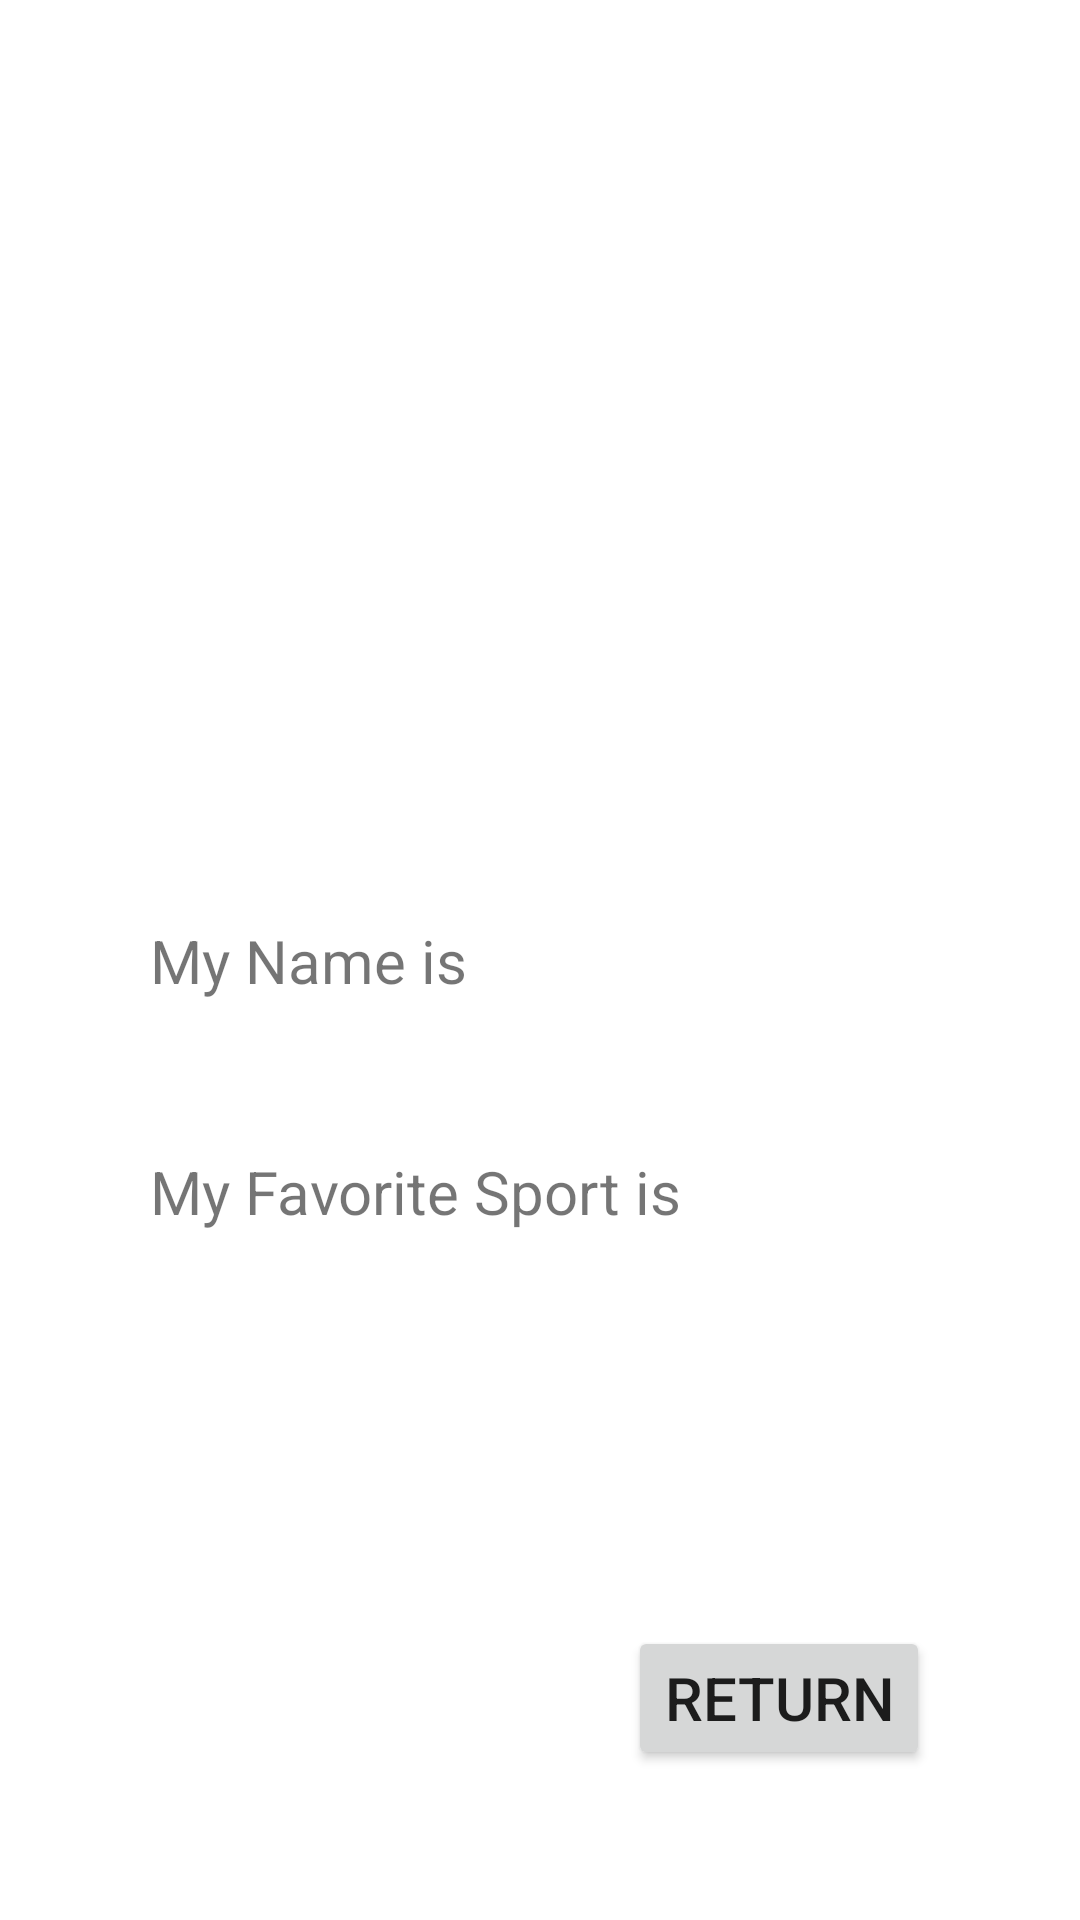

Here is an Android app screen rendered from its layout file. Give the layout XML and the strings, colors and styles it references.
<!-- AndroidManifest.xml: application theme Theme.SportPreference -->
<!-- res/layout/activity_second.xml -->
<?xml version="1.0" encoding="utf-8"?>
<androidx.constraintlayout.widget.ConstraintLayout xmlns:android="http://schemas.android.com/apk/res/android"
    xmlns:app="http://schemas.android.com/apk/res-auto"
    xmlns:tools="http://schemas.android.com/tools"
    android:layout_width="match_parent"
    android:layout_height="match_parent"
    tools:context=".SecondActivity">

    <TextView
        android:id="@+id/lblName"
        android:layout_width="wrap_content"
        android:layout_height="wrap_content"
        android:text="My Name is "
        app:layout_constraintBottom_toBottomOf="parent"
        app:layout_constraintTop_toTopOf="parent"
        app:layout_constraintLeft_toLeftOf="parent"
        android:layout_marginLeft="50dp"
        android:textSize="20sp"/>

    <TextView
        android:id="@+id/lblSport"
        android:layout_width="wrap_content"
        android:layout_height="wrap_content"
        android:text="My Favorite Sport is "
        app:layout_constraintStart_toStartOf="@+id/lblName"
        app:layout_constraintTop_toBottomOf="@+id/lblName"
        android:layout_marginTop="50dp"
        android:textSize="20sp"/>

    <Button
        android:id="@+id/btnReturn"
        android:layout_width="wrap_content"
        android:layout_height="wrap_content"
        android:text="Return"
        app:layout_constraintBottom_toBottomOf="parent"
        app:layout_constraintRight_toRightOf="parent"
        android:layout_marginBottom="50dp"
        android:layout_marginRight="50dp"
        android:textSize="20sp"/>
</androidx.constraintlayout.widget.ConstraintLayout>
<!-- resources referenced by this layout -->
<resources>
  <style name="Theme.SportPreference" parent="Theme.MaterialComponents.DayNight.DarkActionBar">
          
          <item name="colorPrimary">@color/purple_500</item>
          <item name="colorPrimaryVariant">@color/purple_700</item>
          <item name="colorOnPrimary">@color/white</item>
          
          <item name="colorSecondary">@color/teal_200</item>
          <item name="colorSecondaryVariant">@color/teal_700</item>
          <item name="colorOnSecondary">@color/black</item>
          
          <item name="android:statusBarColor" tools:targetApi="l">?attr/colorPrimaryVariant</item>
          
      </style>
  <!-- not gathered from this repository: default colours our renderer supplied (Android Studio template values) -->
  <color name="purple_500">#FF6200EE</color>
  <color name="purple_700">#FF3700B3</color>
  <color name="teal_200">#FF03DAC5</color>
  <color name="teal_700">#FF018786</color>
  <color name="black">#FF000000</color>
  <color name="white">#FFFFFFFF</color>
</resources>
